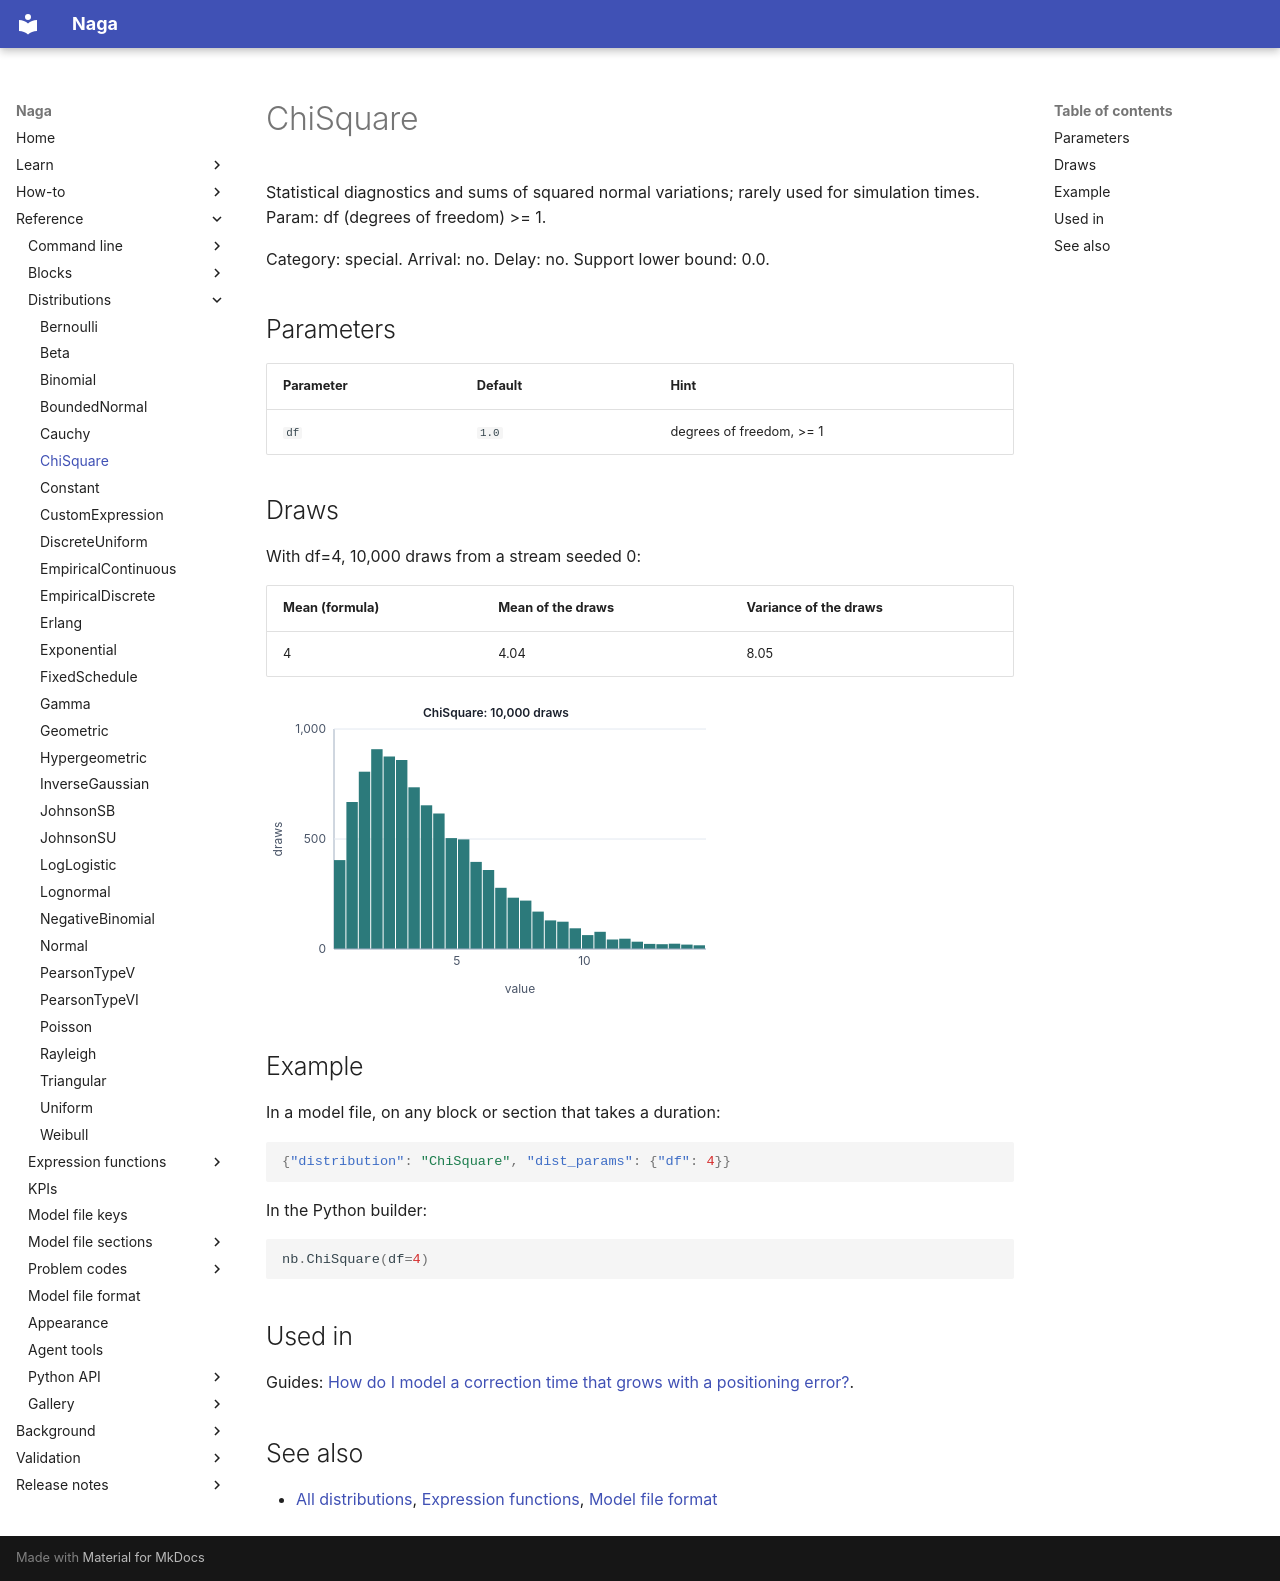

repository: TheMattHub/naga · page: reference/distributions/chi-square.html · generator: mkdocs

<!-- GENERATED by tools/gen_engine_docs.py -- do not edit by hand. -->
<!-- Regenerate with: python tools/gen_engine_docs.py -->

# ChiSquare

Statistical diagnostics and sums of squared normal variations; rarely used for simulation times.  
Param: df (degrees of freedom) >= 1.

Category: special. Arrival: no. Delay: no. Support lower bound: 0.0.

## Parameters

| Parameter | Default | Hint |
|---|---|---|
| `df` | `1.0` | degrees of freedom, >= 1 |

## Draws

With df=4, 10,000 draws from a stream seeded 0:

| Mean (formula) | Mean of the draws | Variance of the draws |
|---|---|---|
| 4 | 4.04 | 8.05 |

![ChiSquare: 10,000 draws](chi-square.svg)

## Example

In a model file, on any block or section that takes a duration:

```json
{"distribution": "ChiSquare", "dist_params": {"df": 4}}
```

In the Python builder:

```python
nb.ChiSquare(df=4)
```

## Used in

Guides: [How do I model a correction time that grows with a positioning error?](../../how-to/recipes/positioning-error.md).

## See also

- [All distributions](index.md), [Expression functions](../functions/index.md), [Model file format](../../model-file-format.md)
